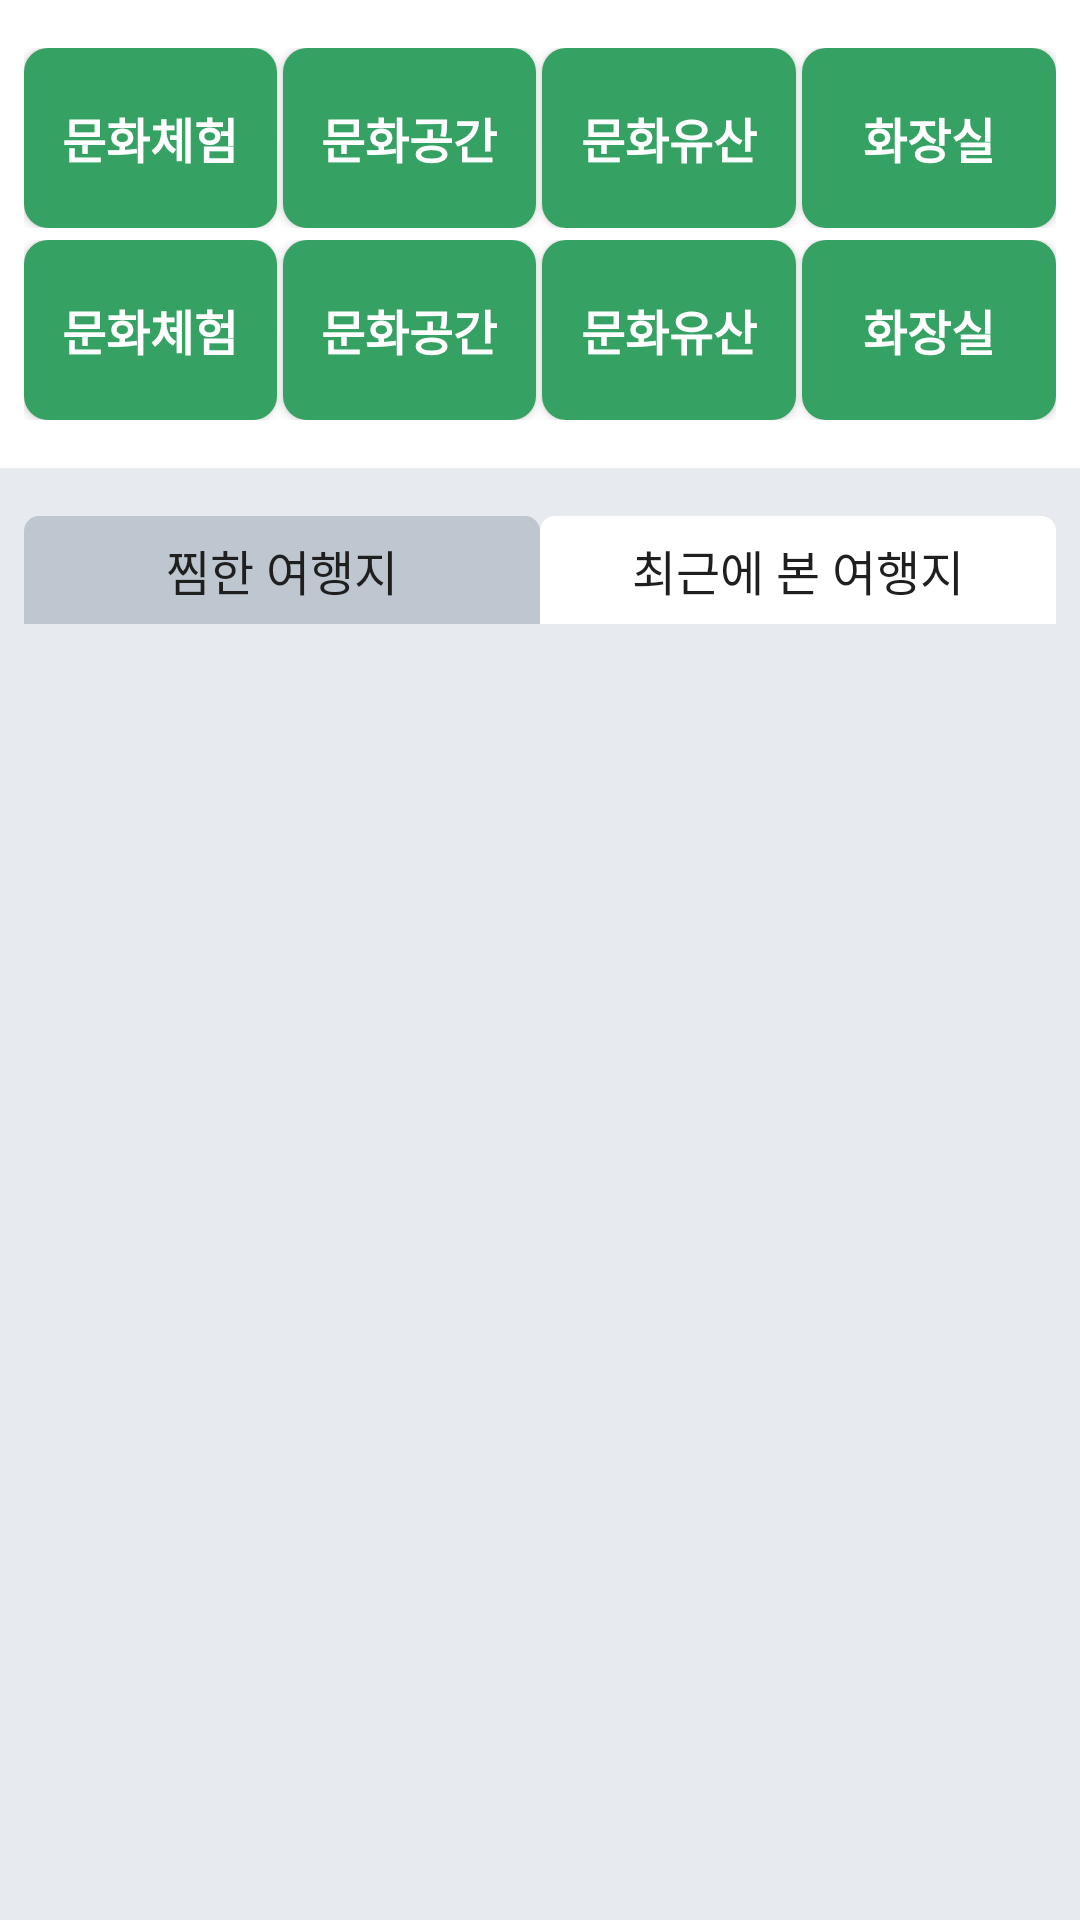

The Android layout XML behind this screen, and the referenced resources:
<!-- AndroidManifest.xml: application theme Theme.JeonJuTour -->
<!-- res/layout/activity_main.xml -->
<?xml version="1.0" encoding="utf-8"?>
<androidx.constraintlayout.widget.ConstraintLayout xmlns:android="http://schemas.android.com/apk/res/android"
    xmlns:app="http://schemas.android.com/apk/res-auto"
    android:orientation="vertical"
    android:background="@color/bg"
    android:layout_width="match_parent"
    android:layout_height="match_parent">

    
    <LinearLayout
        android:id="@+id/layoutMenu"
        android:paddingStart="8dp"
        android:paddingEnd="8dp"
        android:paddingTop="16dp"
        android:paddingBottom="16dp"
        android:orientation="vertical"
        android:layout_width="match_parent"
        android:layout_height="wrap_content"
        app:layout_constraintTop_toTopOf="parent">

        <LinearLayout
            android:orientation="horizontal"
            android:layout_width="match_parent"
            android:layout_height="wrap_content">

            <Button
                android:id="@+id/btnMuseum"
                android:text="문화체험"
                style="@style/BtnMenu"
                android:layout_marginRight="2dp"
                android:layout_weight="1"
                android:layout_width="0dp"
                android:layout_height="wrap_content" />

            <Button
                android:text="문화공간"
                style="@style/BtnMenu"
                android:layout_marginRight="2dp"
                android:layout_weight="1"
                android:layout_width="0dp"
                android:layout_height="wrap_content" />

            <Button
                android:text="문화유산"
                style="@style/BtnMenu"
                app:backgroundTint="@color/green"
                android:layout_marginRight="2dp"
                android:layout_weight="1"
                android:layout_width="0dp"
                android:layout_height="wrap_content" />

            <Button
                android:text="화장실"
                style="@style/BtnMenu"
                app:backgroundTint="@color/green"
                android:layout_weight="1"
                android:layout_width="0dp"
                android:layout_height="wrap_content" />

        </LinearLayout>

        <LinearLayout
            android:orientation="horizontal"
            android:layout_marginTop="4dp"
            android:layout_width="match_parent"
            android:layout_height="wrap_content">

            <Button
                android:text="문화체험"
                style="@style/BtnMenu"
                app:backgroundTint="@color/green"
                android:layout_marginRight="2dp"
                android:layout_weight="1"
                android:layout_width="0dp"
                android:layout_height="wrap_content" />

            <Button
                android:text="문화공간"
                style="@style/BtnMenu"
                app:backgroundTint="@color/green"
                android:layout_marginRight="2dp"
                android:layout_weight="1"
                android:layout_width="0dp"
                android:layout_height="wrap_content" />

            <Button
                android:text="문화유산"
                style="@style/BtnMenu"
                app:backgroundTint="@color/green"
                android:layout_marginRight="2dp"
                android:layout_weight="1"
                android:layout_width="0dp"
                android:layout_height="wrap_content" />

            <Button
                android:text="화장실"
                style="@style/BtnMenu"
                app:backgroundTint="@color/green"
                android:layout_weight="1"
                android:layout_width="0dp"
                android:layout_height="wrap_content" />

        </LinearLayout>

    </LinearLayout>

    
    <LinearLayout
        android:orientation="vertical"
        android:paddingStart="8dp"
        android:paddingEnd="8dp"
        android:paddingTop="16dp"
        android:background="@color/bg_board"
        android:layout_width="match_parent"
        android:layout_height="0dp"
        app:layout_constraintTop_toBottomOf="@id/layoutMenu"
        app:layout_constraintBottom_toBottomOf="parent">

        
        <RadioGroup
            android:orientation="horizontal"
            android:layout_width="match_parent"
            android:layout_height="wrap_content">

            <RadioButton
                android:id="@+id/rdoBoard1"
                android:text="찜한 여행지"
                style="@style/BtnBoard"
                android:checked="true"
                android:layout_weight="1"
                android:layout_width="0dp"
                android:layout_height="36dp"/>

            <RadioButton
                android:text="최근에 본 여행지"
                style="@style/BtnBoard"
                android:checked="false"
                android:layout_weight="1"
                android:layout_width="0dp"
                android:layout_height="36dp"/>

        </RadioGroup>

        
        <ListView
            android:id="@+id/listJjim"
            android:layout_margin="5dp"
            android:layout_width="match_parent"
            android:layout_height="wrap_content">
        </ListView>

    </LinearLayout>

</androidx.constraintlayout.widget.ConstraintLayout>
<!-- resources referenced by this layout -->
<resources>
  <color name="bg">#ffffff</color>
  <color name="bg_board">#e7ebf0</color>
  <color name="green">#35a163</color>
  <style name="BtnBoard" parent="BaseBtn">
          <item name="android:background">@drawable/btn_board_sel</item>
          <item name="android:button">@null</item>
      </style>
  <style name="BtnMenu" parent="BaseBtn">
          <item name="android:textColor">@color/white</item>
          <item name="android:textStyle">bold</item>
          <item name="android:background">@drawable/btn_menu</item>
          <item name="android:padding">0dp</item>
          <item name="android:minHeight">60dp</item>
      </style>
  <style name="Theme.JeonJuTour" parent="Theme.AppCompat.Light.NoActionBar">
          <item name="colorPrimary">@color/main</item>
          <item name="colorSecondary">@color/green</item>
          
          <item name="android:statusBarColor">?attr/colorSecondary</item>
      </style>
  <style name="BaseBtn">
          <item name="android:textSize">16dp</item>
          <item name="android:textColor">@color/text</item>
          <item name="android:gravity">center</item>
          <item name="android:maxLines">1</item>
      </style>
  <!-- drawable btn_board_sel (drawable) -->
  <?xml version="1.0" encoding="utf-8"?>
  <selector xmlns:android="http://schemas.android.com/apk/res/android">
  
      <item android:state_checked="false" android:state_pressed="true">
          <shape>
              <corners android:topLeftRadius="5dp" android:topRightRadius="5dp" />
              <solid android:color="#bec7d0" />
          </shape>
      </item>
  
      <item android:state_checked="false">
          <shape>
              <corners android:topLeftRadius="5dp" android:topRightRadius="5dp" />
              <solid android:color="#fff" />
          </shape>
      </item>
  
      <item android:state_checked="true" android:state_pressed="true">
          <shape>
              <corners android:topLeftRadius="5dp" android:topRightRadius="5dp" />
              <solid android:color="#bec7d0" />
          </shape>
      </item>
  
      <item android:state_checked="true">
          <shape>
              <corners android:topLeftRadius="5dp" android:topRightRadius="5dp" />
              <solid android:color="#bec7d0" />
          </shape>
      </item>
  
  </selector>
  <color name="white">#FFFFFFFF</color>
  <!-- drawable btn_menu (drawable) -->
  <?xml version="1.0" encoding="utf-8"?>
  <selector xmlns:android="http://schemas.android.com/apk/res/android">
  
      <item android:state_pressed="true">
          <shape>
              <corners android:radius="8dp" />
              <solid android:color="@color/green_pressed" />
          </shape>
      </item>
  
      <item>
          <shape>
              <corners android:radius="8dp" />
              <solid android:color="@color/green" />
          </shape>
      </item>
  
  </selector>
  <color name="main">#ee2e5b</color>
  <color name="text">#1f1f1f</color>
  <color name="green_pressed">#357878</color>
</resources>
